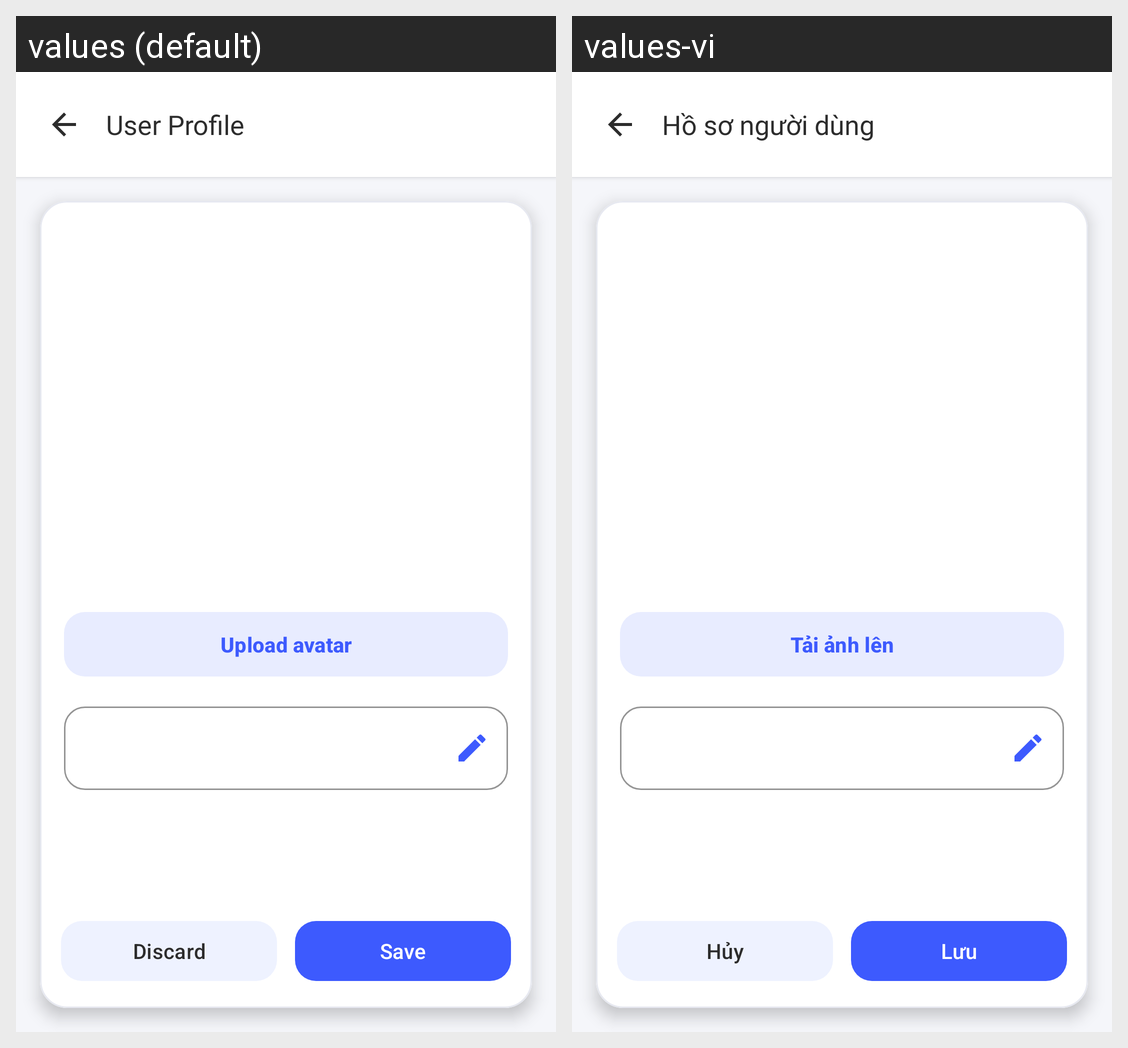

The same Android screen rendered under two of its app's locales, left to right. List the strings drawn on it with the default value and each locale's translation.
Android screen res/layout/fragment_edit_profile.xml rendered under 2 locales, left to right: values (default), values-vi. Device: Nexus 5 (rendered at 1080×1920; each locale shown at half size, 540×960, under a caption strip naming it); theme Theme.Forumus.
Strings drawn on this screen, with the default value and each locale's value (text and hints the layout hard-codes, and strings that could not be matched under every locale, appear in the picture but are not listed):

edit_profile_title
  values: User Profile
  values-vi: Hồ sơ người dùng

upload_avatar
  values: Upload avatar
  values-vi: Tải ảnh lên

discard
  values: Discard
  values-vi: Hủy

save
  values: Save
  values-vi: Lưu
